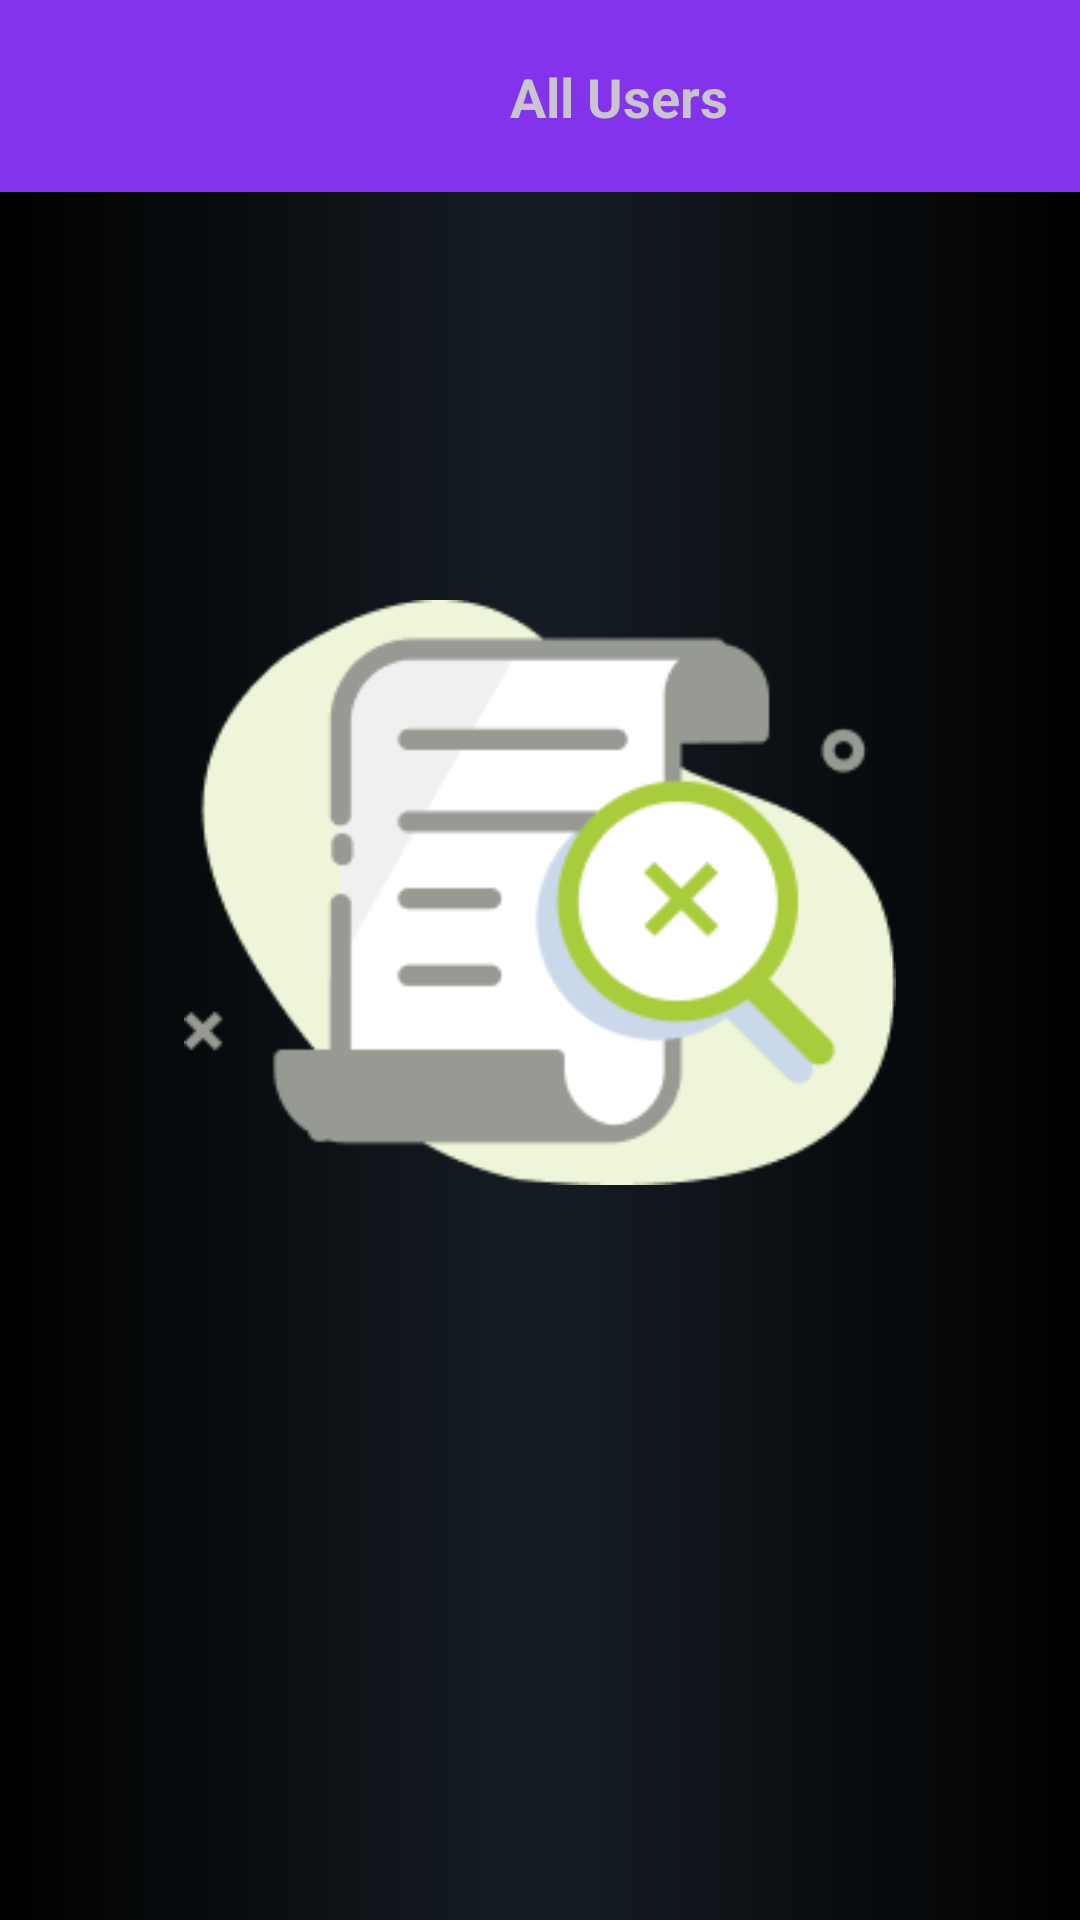

Here is an Android app screen rendered from its layout file. Give the layout XML and the strings, colors and styles it references.
<!-- AndroidManifest.xml: application theme Theme.Watchnode -->
<!-- res/layout/activity_all_users.xml -->
<?xml version="1.0" encoding="utf-8"?>
<androidx.constraintlayout.widget.ConstraintLayout xmlns:tools="http://schemas.android.com/tools"
    android:layout_height="match_parent"
    android:layout_width="match_parent"
    android:background="@drawable/gradient"
    xmlns:android="http://schemas.android.com/apk/res/android"
    xmlns:app="http://schemas.android.com/apk/res-auto"
    tools:context=".ui.user.UserActivity"
    tools:ignore="MissingClass">

    <include android:id="@+id/appToolBar" layout="@layout/app_bar" />

    <ImageView
        android:id="@+id/searchImgUsers"
        android:layout_width="254dp"
        android:layout_height="195dp"
        android:layout_marginTop="200dp"
        app:layout_anchorGravity="center"
        app:layout_constraintEnd_toEndOf="parent"
        app:layout_constraintStart_toStartOf="parent"
        app:layout_constraintTop_toTopOf="parent"
        app:srcCompat="@drawable/search"
        tools:visibility="gone" />

    <ListView
        android:id="@+id/userList"
        android:layout_width="match_parent"
        android:layout_height="match_parent"
        android:layout_marginTop="140dp"
        android:layout_marginLeft="20dp"
        android:layout_marginRight="20dp"
        android:divider="@drawable/divider"
        android:dividerHeight="16.0dp"
        android:padding="2dp"
        android:visibility="gone" />

    <androidx.core.widget.NestedScrollView
        android:id="@+id/nestedScrollView"
        android:layout_width="413dp"
        android:layout_height="44dp"
        app:layout_behavior="@string/appbar_scrolling_view_behavior"
        tools:layout_editor_absoluteX="-2dp"
        tools:layout_editor_absoluteY="64dp">

        <TextView
            android:id="@+id/textView"
            android:layout_width="match_parent"
            android:layout_height="wrap_content"
            android:layout_marginTop="20dp"
            android:gravity="center"
            android:text="All Users"
            android:textSize="18dp"
            android:textStyle="bold" />
    </androidx.core.widget.NestedScrollView>

</androidx.constraintlayout.widget.ConstraintLayout>
<!-- res/layout/app_bar.xml (included above) -->
<?xml version="1.0" encoding="utf-8"?>
<androidx.appcompat.widget.Toolbar xmlns:android="http://schemas.android.com/apk/res/android"
    android:layout_width="match_parent"
    android:layout_height="wrap_content"
    android:background="@color/primary"
    >

</androidx.appcompat.widget.Toolbar>
<!-- resources referenced by this layout -->
<resources>
  <color name="primary">#8334eb</color>
  <!-- drawable gradient (drawable) -->
  <shape
      xmlns:android="http://schemas.android.com/apk/res/android"
      android:shape="rectangle">
      <gradient
          android:startColor="#000000"
          android:centerColor="#151d24"
          android:endColor="#000000"
          android:angle="0" />
  </shape>
  <!-- drawable search: png bitmap (drawable, 10230 bytes) -->
  <style name="Theme.Watchnode" parent="Theme.Material3.Dark.NoActionBar">
          
          <item name="colorPrimary">@color/purple_500</item>
          <item name="colorPrimaryVariant">@color/purple_700</item>
          <item name="colorOnPrimary">@color/white</item>
          
          <item name="colorSecondary">@color/teal_200</item>
          <item name="colorSecondaryVariant">@color/teal_700</item>
          <item name="colorOnSecondary">@color/black</item>
          
          <item name="android:statusBarColor" tools:targetApi="l">?attr/colorPrimaryVariant</item>
          
      </style>
  <color name="purple_500">#FF6200EE</color>
  <color name="purple_700">#FF3700B3</color>
  <color name="white">#FFFFFFFF</color>
  <color name="teal_200">#FF03DAC5</color>
  <color name="teal_700">#FF018786</color>
  <color name="black">#FF000000</color>
</resources>
